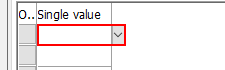
Task: This is Updated Reframework of STEP ONE STEP AHEAD LLP.
Workflow: Process_6.2

Step 1: type [currentItem.Trim] in window 'Multiple Selection for Customer' (saplogon.exe)

Step 2: Select Menu Item Entering New line in window 'Multiple Selection for Customer' (saplogon.exe) (no picture)

Step 3: Select Menu Item Checking Customer codes in window 'Multiple Selection for Customer' (saplogon.exe) (no picture)

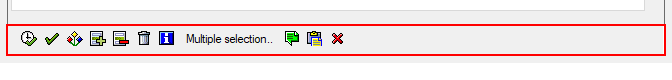
Step 4: click on 'Toolbar  tbar[0]' in window 'Multiple Selection for Customer' (saplogon.exe) (repeated 2 times)

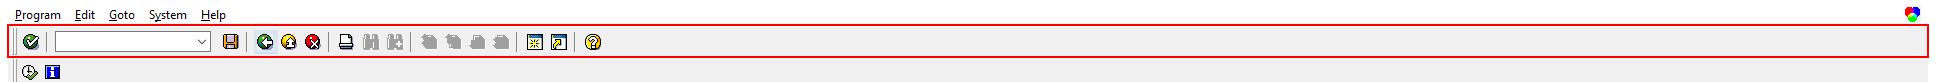
Step 6: click on 'Toolbar  tbar[0]' in window 'Credit Control' (saplogon.exe)
